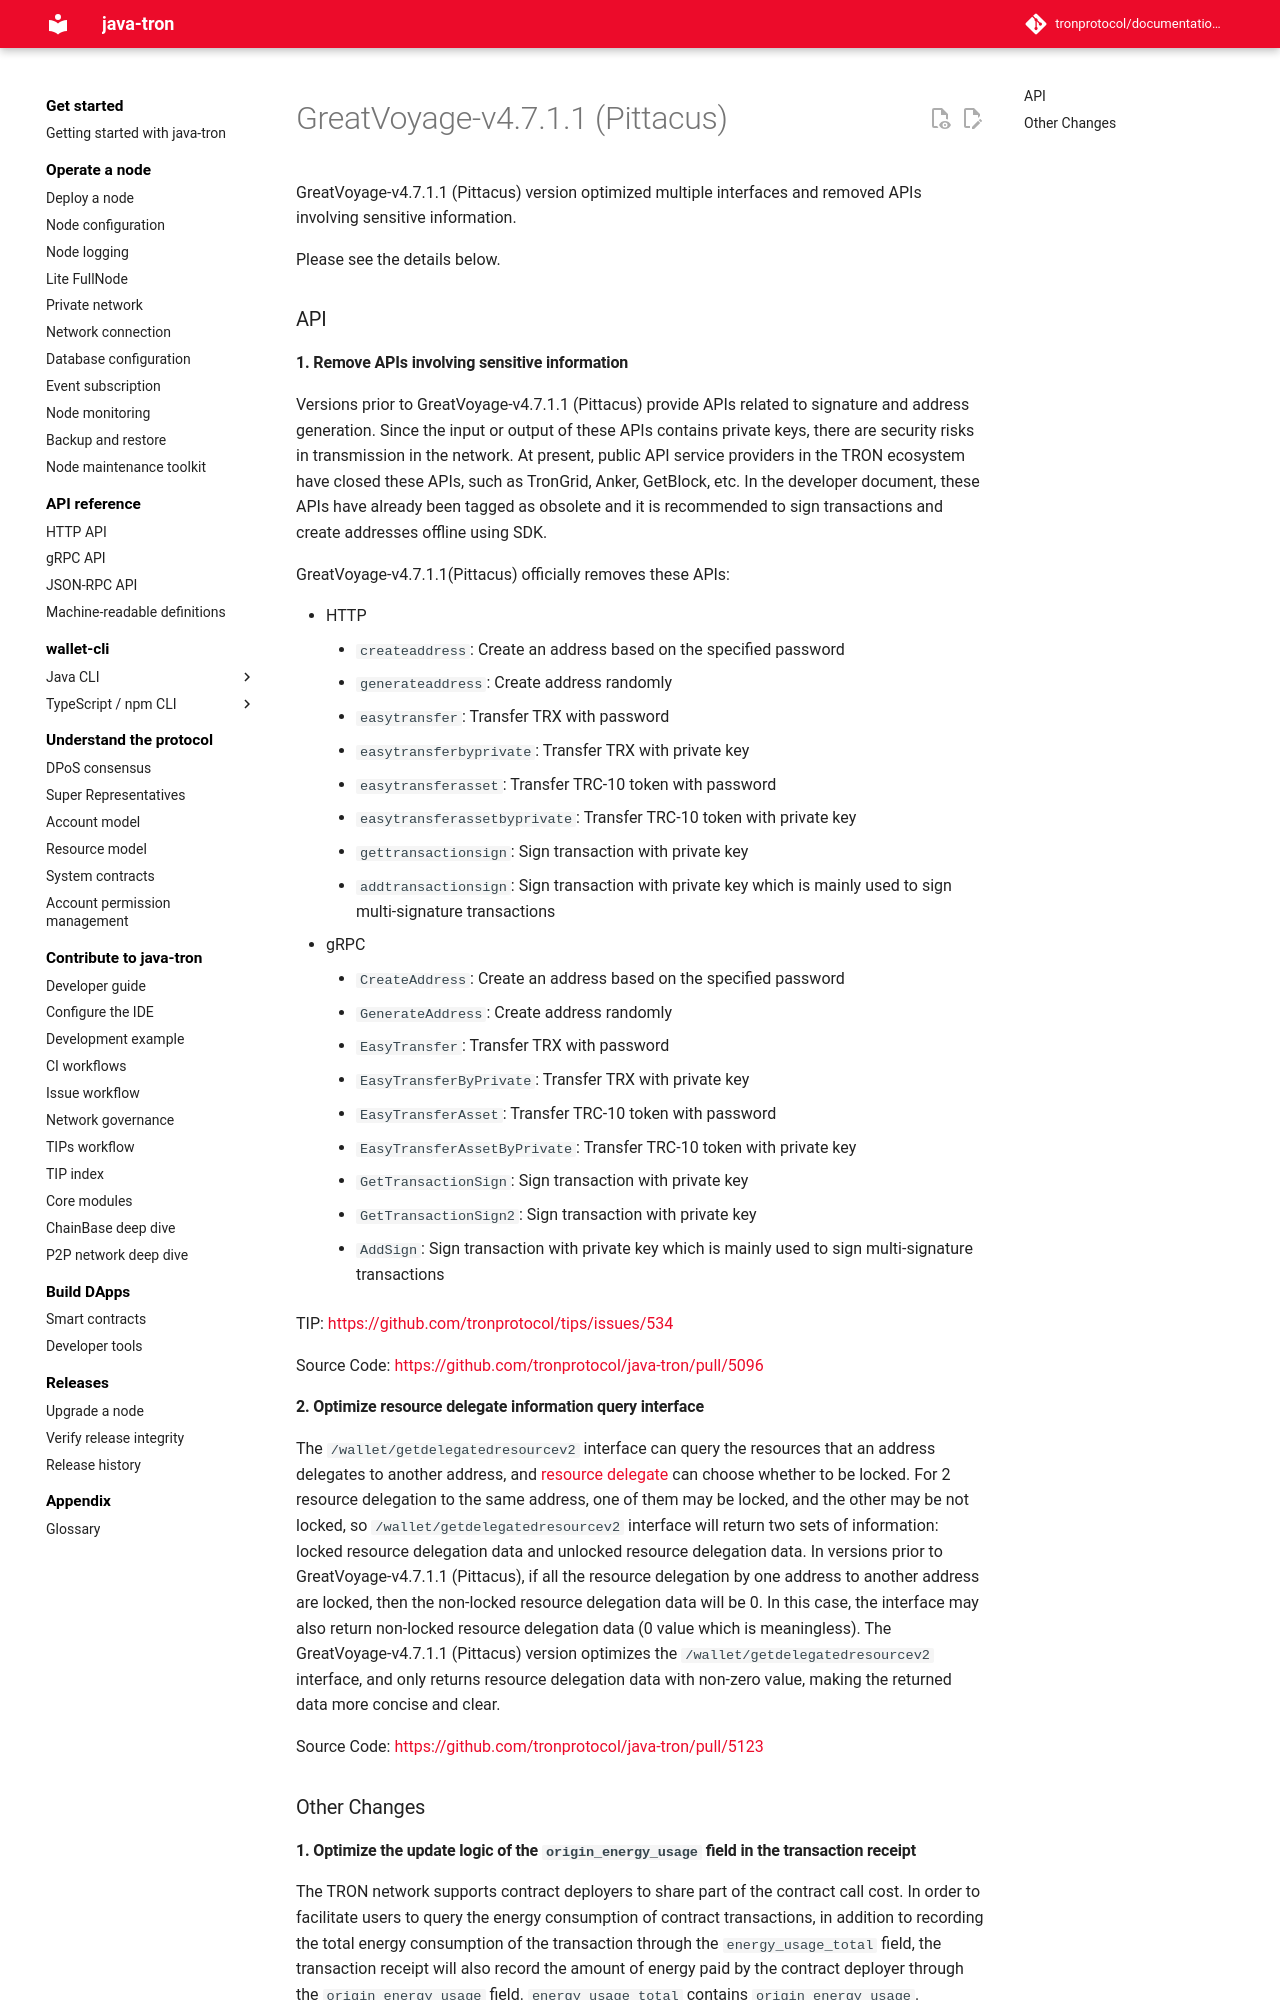

repository: tronprotocol/documentation-en · page: releases/versions/v4.7.1.1/index.html · generator: mkdocs

# GreatVoyage-v4.7.1.1 (Pittacus)

GreatVoyage-v4.7.1.1 (Pittacus) version optimized multiple interfaces and removed APIs involving sensitive information.

Please see the details below.


### API 

#### 1. Remove APIs involving sensitive information

Versions prior to GreatVoyage-v4.7.1.1 (Pittacus) provide APIs related to signature and address generation. Since the input or output of these APIs contains private keys, there are security risks in transmission in the network. At present, public API service providers in the TRON ecosystem have closed these APIs, such as TronGrid, Anker, GetBlock, etc. In the developer document, these APIs have already been tagged as obsolete and it is recommended to sign transactions and create addresses offline using SDK.

GreatVoyage-v4.7.1.1(Pittacus) officially removes these APIs:

* HTTP
    * `createaddress`: Create an address based on the specified password
    * `generateaddress`: Create address randomly
    * `easytransfer`: Transfer TRX with password
    * `easytransferbyprivate`: Transfer TRX with private key
    * `easytransferasset`: Transfer TRC-10 token with password
    * `easytransferassetbyprivate`: Transfer TRC-10 token with private key
    * `gettransactionsign`: Sign transaction with private key
    * `addtransactionsign`: Sign transaction with private key which is mainly used to sign multi-signature transactions
* gRPC
    * `CreateAddress`: Create an address based on the specified password
    * `GenerateAddress`: Create address randomly
    * `EasyTransfer`: Transfer TRX with password
    * `EasyTransferByPrivate`: Transfer TRX with private key
    * `EasyTransferAsset`: Transfer TRC-10 token with password
    * `EasyTransferAssetByPrivate`: Transfer TRC-10 token with private key
    * `GetTransactionSign`: Sign transaction with private key
    * `GetTransactionSign2`: Sign transaction with private key
    * `AddSign`: Sign transaction with private key which is mainly used to sign multi-signature transactions



TIP: [https://github.com/tronprotocol/tips/issues/534](https://github.com/tronprotocol/tips/issues/534)

Source Code: [https://github.com/tronprotocol/java-tron/pull/5096](https://github.com/tronprotocol/java-tron/pull/5096)    

#### 2. Optimize resource delegate information query interface

The `/wallet/getdelegatedresourcev2` interface can query the resources that an address delegates to another address, and [resource delegate](../../api/http/stake-v2/delegateresource.md) can choose whether to be locked. For 2 resource delegation to the same address, one of them may be locked, and the other may be not locked, so `/wallet/getdelegatedresourcev2` interface will return two sets of information: locked resource delegation data and unlocked resource delegation data. In versions prior to GreatVoyage-v4.7.1.1 (Pittacus), if all the resource delegation by one address to another address are locked, then the non-locked resource delegation data will be 0. In this case, the interface may also return non-locked resource delegation data (0 value which is meaningless). The GreatVoyage-v4.7.1.1 (Pittacus) version optimizes the `/wallet/getdelegatedresourcev2` interface, and only returns resource delegation data with non-zero value, making the returned data more concise and clear.



Source Code: [https://github.com/tronprotocol/java-tron/pull/5123](https://github.com/tronprotocol/java-tron/pull/5123) 


### Other Changes
